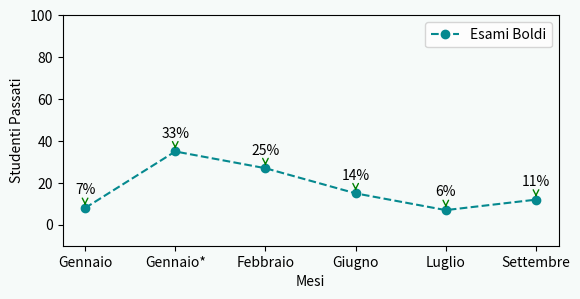

Reproduce this figure in Python.
import matplotlib.pyplot as plt

y = [8,35, 27, 15, 7, 12] 
x = ["Gennaio","Gennaio*","Febbraio","Giugno","Luglio","Settembre"]
  
fig = plt.figure()
fig.patch.set_facecolor("#f6faf9")
ax = fig.add_subplot(1, 1, 1)

#plt.grid(color='#d3d3d3', linestyle='-', linewidth=0.3)
plt.ylim(-10,100)
fog = plt.plot(x, y,linestyle='--', marker='o', color='#05898f',label = "Esami Boldi")

totPassati = 0
for val in y :
    totPassati+=val

for tmpx,tmpy in zip(x,y):
    label = str(int((tmpy/totPassati)*100))+"%"
    plt.annotate(label,
                 (tmpx,tmpy),
                 textcoords="offset points",
                 xytext=(0,10),
                 ha='center',
                 arrowprops=dict(arrowstyle="->", color='green'))

spazio = 0.400
fig.subplots_adjust(bottom=spazio)

plt.legend()
ax = plt.gca()
ax.set_facecolor("#f6faf9")
plt.ylabel('Studenti Passati')  
plt.xlabel('Mesi')

plt.show()
plt.savefig("bo.svg") 